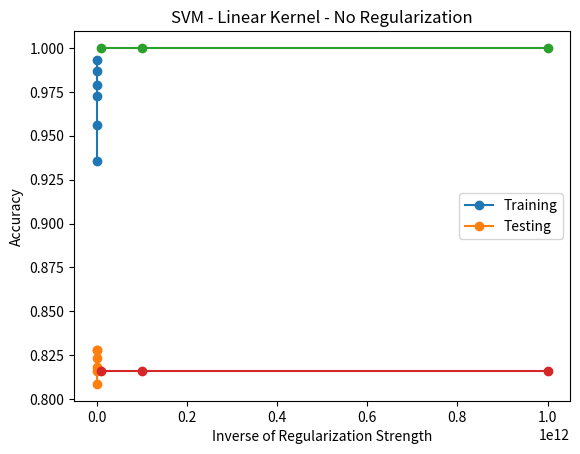

Source code (Python):
import numpy as np
import matplotlib.pyplot as plt

# with stratify
if False:
    Cs = [0.01, 0.03, 0.1, 0.3, 1, 3, 6, 10]
    training = np.array([
        0.8926622195269861,
        0.9563371740448757,
        0.9963614311704063,
        1.0,
        1.0,
        1.0,
        1.0,
        1.0
    ])

    testing = np.array([
        0.7820823244552058,
        0.8159806295399515,
        0.8135593220338984,
        0.8159806295399515,
        0.8159806295399515,
        0.8159806295399515,
        0.8159806295399515,
        0.8159806295399515
    ])
    plt.plot(Cs, training, '-o', Cs, testing, '-o')
    plt.legend(["Training", "Testing"])
    plt.xlabel("Inverse of Regularization Strength")
    plt.ylabel("Accuracy")
    plt.title("SVM - Linear Kernel")
    plt.show()

# tunning
elif True:
    Cs = [0.02, 0.03, 0.04, 0.05, 0.06, 0.07]
    training = np.array([
        0.9357186173438448,
        0.9563371740448757,
        0.9727107337780473,
        0.9787750151607034,
        0.9866585809581565,
        0.9933292904790783
    ])

    testing = np.array([
        0.8087167070217918,
        0.8159806295399515,
        0.8232445520581114,
        0.8280871670702179,
        0.8280871670702179,
        0.8184019370460048
    ])
    plt.plot(Cs, training, '-o', Cs, testing, '-o')
    plt.legend(["Training", "Testing"])
    plt.xlabel("Inverse of Regularization Strength")
    plt.ylabel("Accuracy")
    plt.title("SVM - Linear Kernel - tunning")
    plt.show()

# no regularization
if True:
    Cs = [10000000000, 100000000000, 1000000000000]
    training = np.array([
        1.0,
        1.0,
        1.0
    ])

    testing = np.array([
        0.8159806295399515,
        0.8159806295399515,
        0.8159806295399515,
    ])
    plt.plot(Cs, training, '-o', Cs, testing, '-o')
    plt.legend(["Training", "Testing"])
    plt.xlabel("Inverse of Regularization Strength")
    plt.ylabel("Accuracy")
    plt.title("SVM - Linear Kernel - No Regularization")
    plt.show()